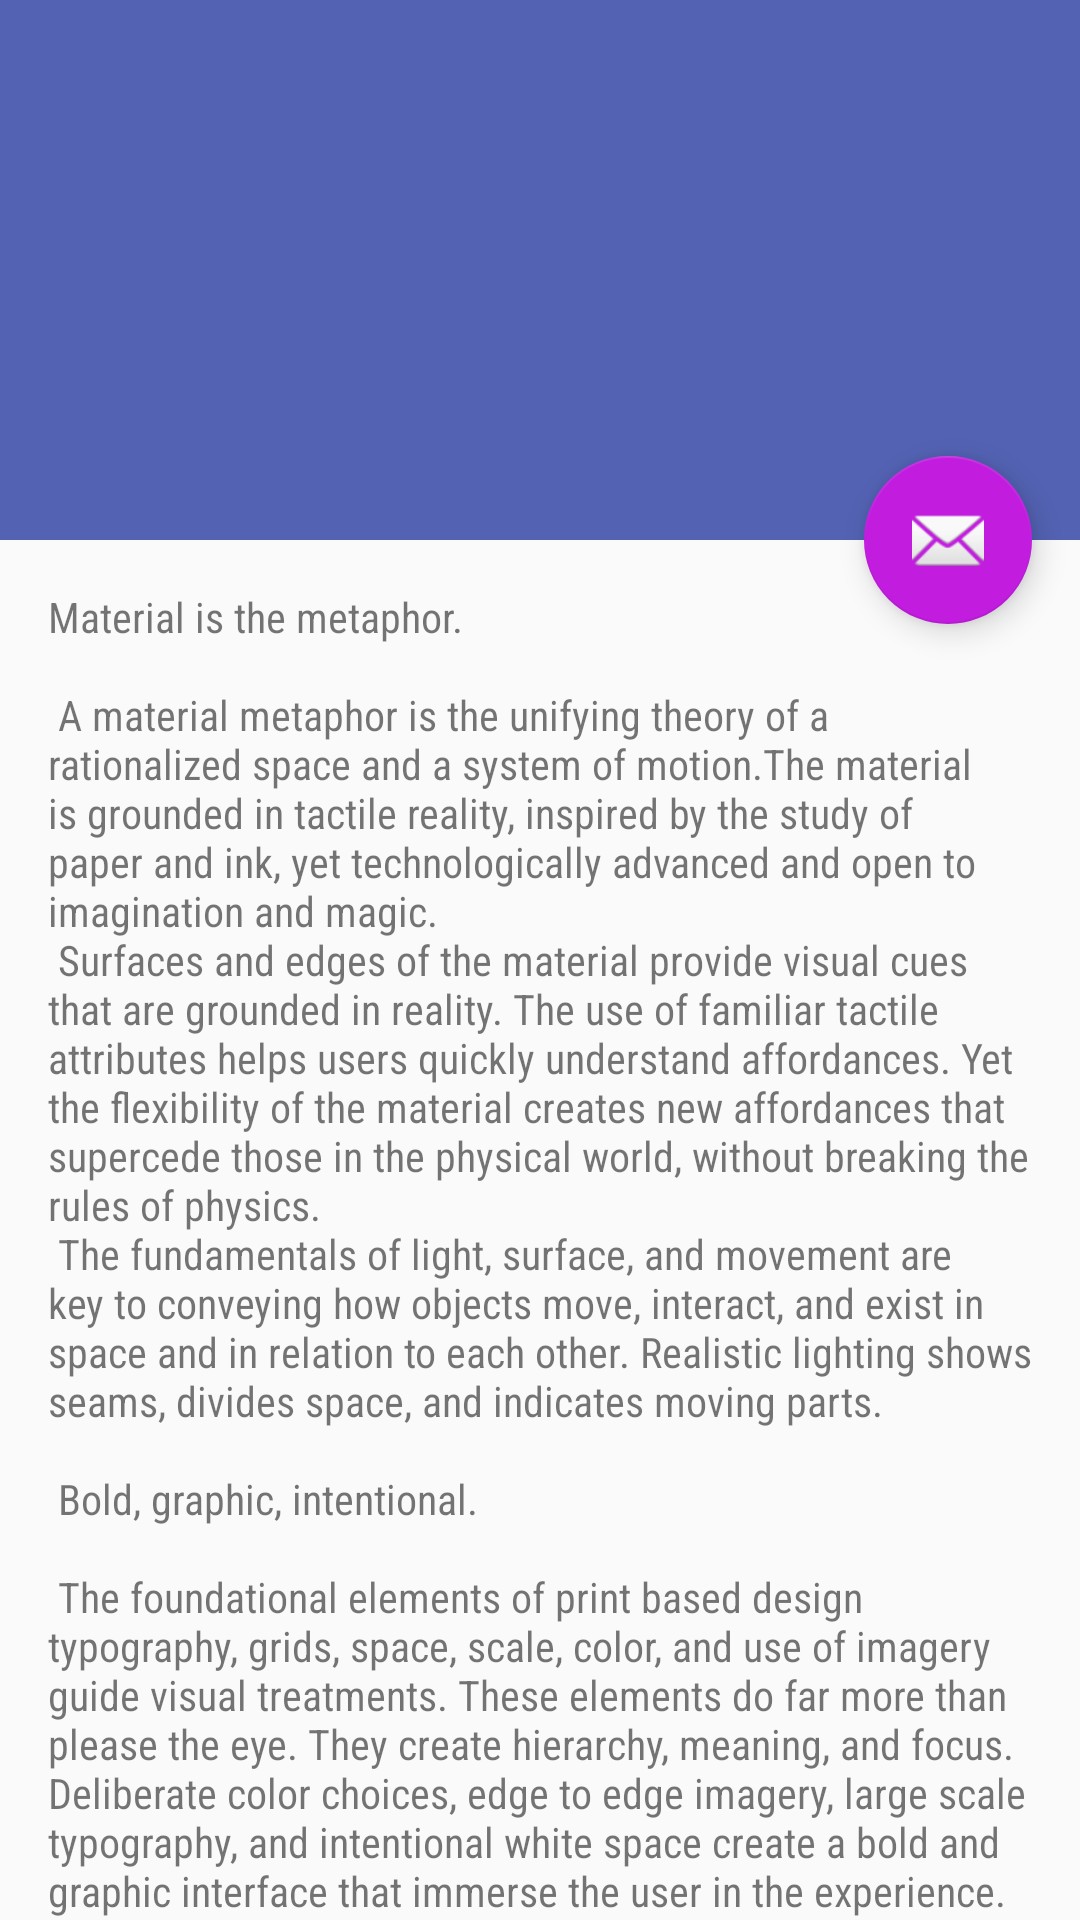

The Android layout XML behind this screen, and the referenced resources:
<!-- AndroidManifest.xml: application theme AppTheme -->
<!-- res/layout/activity_attendee_details.xml -->
<?xml version="1.0" encoding="utf-8"?>
<android.support.design.widget.CoordinatorLayout xmlns:android="http://schemas.android.com/apk/res/android"
    xmlns:app="http://schemas.android.com/apk/res-auto"
    xmlns:tools="http://schemas.android.com/tools"
    android:layout_width="match_parent"
    android:layout_height="match_parent"
    android:fitsSystemWindows="true"
    tools:context=".controler.AttendeeDetailsActivity">

    <android.support.design.widget.AppBarLayout
        android:id="@+id/app_bar"
        android:layout_width="match_parent"
        android:layout_height="@dimen/app_bar_height"
        android:fitsSystemWindows="true"
        android:theme="@style/AppTheme.AppBarOverlay">

        <android.support.design.widget.CollapsingToolbarLayout
            android:id="@+id/toolbar_layout"
            android:layout_width="match_parent"
            android:layout_height="match_parent"
            android:fitsSystemWindows="true"
            app:contentScrim="?attr/colorPrimary"
            app:layout_scrollFlags="scroll|exitUntilCollapsed"
            app:toolbarId="@+id/toolbar">

            <android.support.v7.widget.Toolbar
                android:id="@+id/toolbar"
                android:layout_width="match_parent"
                android:layout_height="?attr/actionBarSize"
                app:layout_collapseMode="pin"
                app:popupTheme="@style/AppTheme.PopupOverlay" />

        </android.support.design.widget.CollapsingToolbarLayout>
    </android.support.design.widget.AppBarLayout>

    <include layout="@layout/content_attendee_details" />

    <android.support.design.widget.FloatingActionButton
        android:id="@+id/fab"
        android:layout_width="wrap_content"
        android:layout_height="wrap_content"
        android:layout_margin="@dimen/fab_margin"
        app:layout_anchor="@id/app_bar"
        app:layout_anchorGravity="bottom|end"
        app:srcCompat="@android:drawable/ic_dialog_email" />

</android.support.design.widget.CoordinatorLayout>
<!-- res/layout/content_attendee_details.xml (included above) -->
<?xml version="1.0" encoding="utf-8"?>
<android.support.v4.widget.NestedScrollView xmlns:android="http://schemas.android.com/apk/res/android"
    xmlns:app="http://schemas.android.com/apk/res-auto"
    xmlns:tools="http://schemas.android.com/tools"
    android:layout_width="match_parent"
    android:layout_height="match_parent"
    app:layout_behavior="@string/appbar_scrolling_view_behavior"
    tools:context=".controler.AttendeeDetailsActivity"
    tools:showIn="@layout/activity_attendee_details">

    <TextView
        android:layout_width="wrap_content"
        android:layout_height="wrap_content"
        android:layout_margin="@dimen/text_margin"
        android:text="@string/large_text" />

</android.support.v4.widget.NestedScrollView>
<!-- resources referenced by this layout -->
<resources>
  <dimen name="app_bar_height">180dp</dimen>
  <dimen name="fab_margin">16dp</dimen>
  <dimen name="text_margin">16dp</dimen>
  <color name="colorPrimary">#5362B3</color>
  <color name="colorPrimaryDark">#2047D3</color>
  <color name="colorAccent">#C21CDF</color>
</resources>
